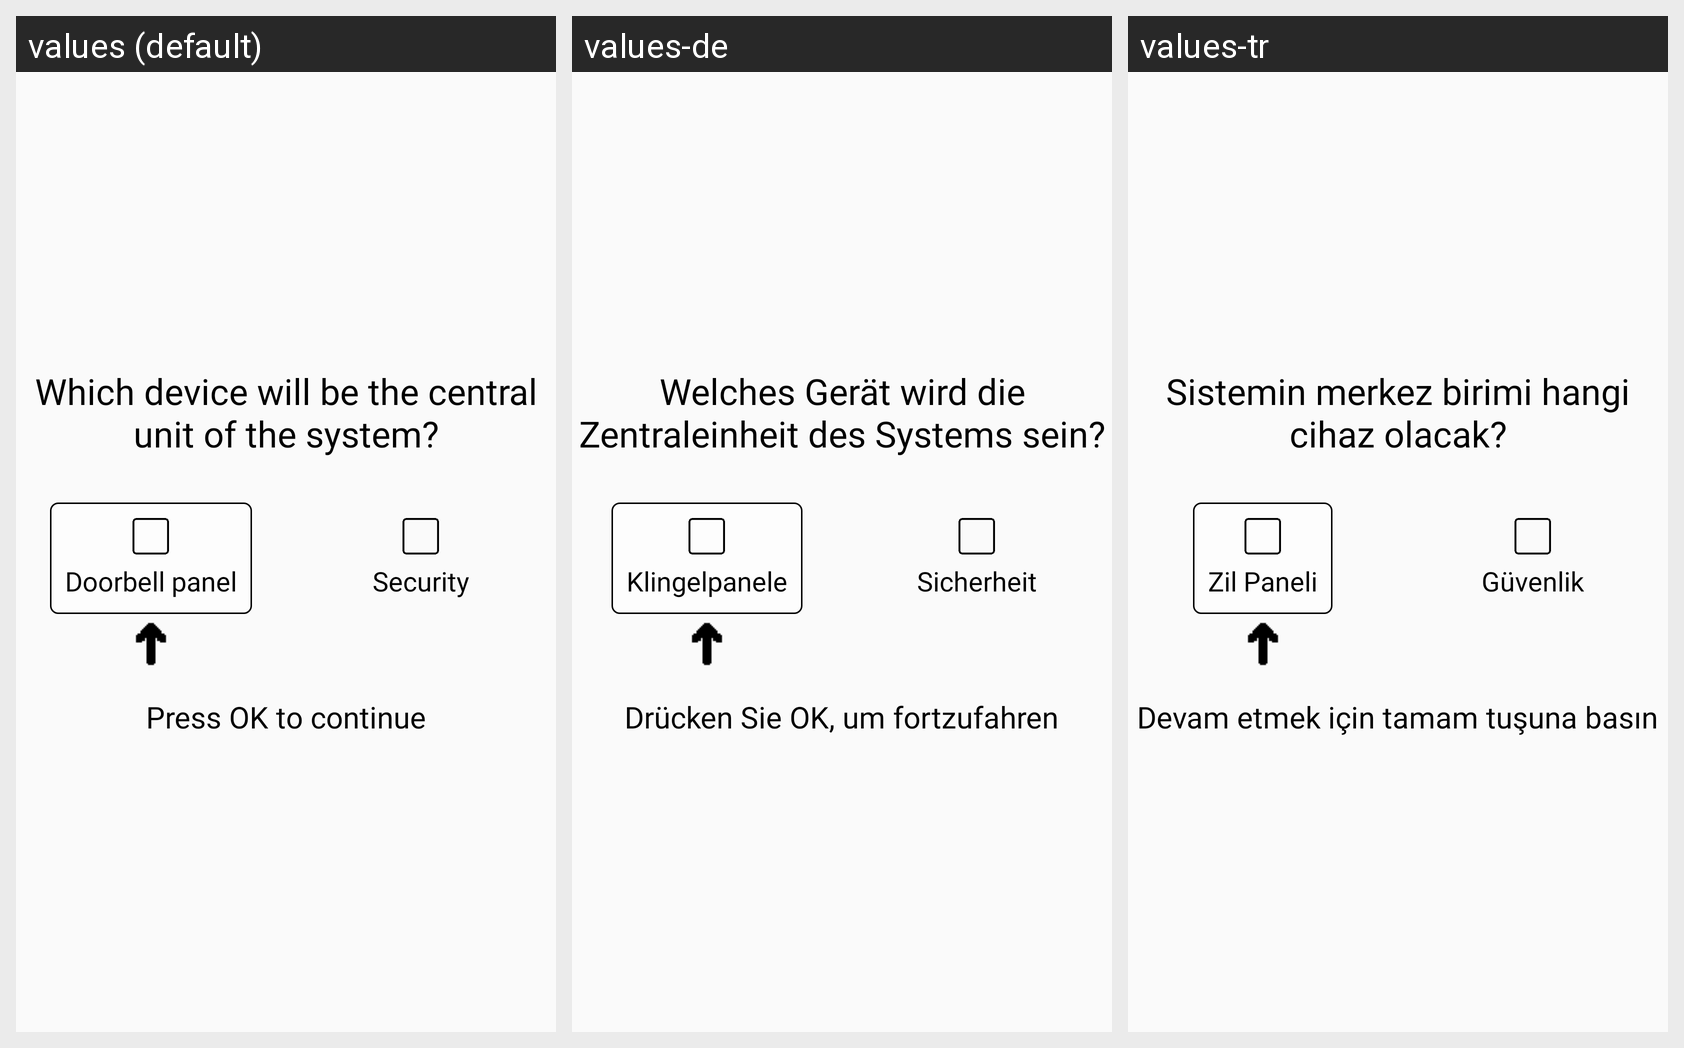

Here is an Android app screen in its default locale and in the app's own translations. Write out the translated-string differences for the strings that appear on this screen.
Android screen res/layout/activity_select_system_center.xml rendered under 3 locales, left to right: values (default), values-de, values-tr. Device: Nexus 5 (rendered at 1080×1920; each locale shown at half size, 540×960, under a caption strip naming it); theme AppTheme_FullScreen_NoActionBar.
Strings drawn on this screen, with the default value and each locale's value (text and hints the layout hard-codes, and strings that could not be matched under every locale, appear in the picture but are not listed):

sistem_merkez_text
  values: Which device will be the central unit of the system?
  values-de: Welches Gerät wird die Zentraleinheit des Systems sein?
  values-tr: Sistemin merkez birimi hangi cihaz olacak?

zil_paneli
  values: Doorbell panel
  values-de: Klingelpanele
  values-tr: Zil Paneli

guvenlik
  values: Security
  values-de: Sicherheit
  values-tr: Güvenlik

devam_icin_okay
  values: Press OK to continue
  values-de: Drücken Sie OK, um fortzufahren
  values-tr: Devam etmek için tamam tuşuna basın
